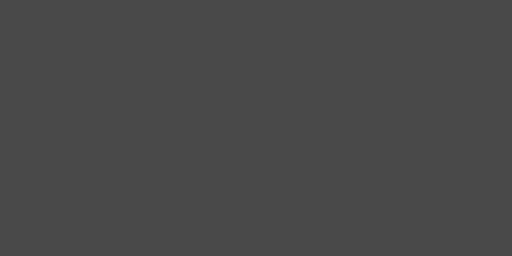
t = 0.00 s
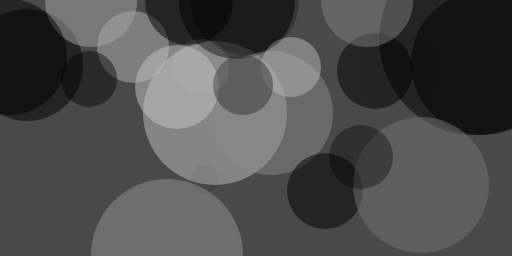
t = 2.99 s
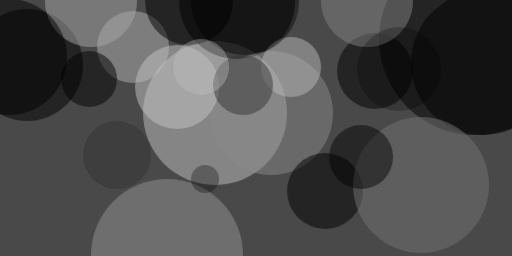
t = 3.12 s
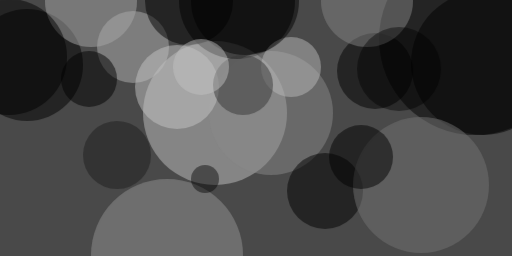
t = 3.24 s
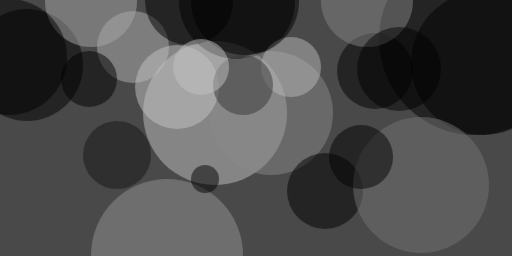
t = 3.37 s
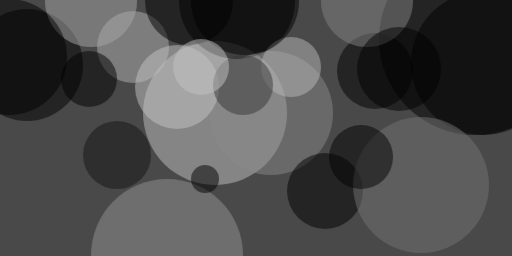
t = 3.49 s

The animated SVG that drew these frames (rendered in a browser with its animation timeline set to each time). Animation: 1 CSS @keyframes rule; one cycle of 3.49 s.

<svg xmlns="http://www.w3.org/2000/svg" viewBox="0 0 400 200"><style>@keyframes a{ from {opacity: 0} to {opacity: 1} } g > * { opacity: 0; animation: a .5s forwards; }</style><path fill="#494949" d="M0 0h400v200H0z"/><g transform="translate(.8 .8) scale(1.5625)" fill-opacity=".5"><ellipse fill="#c2c2c2" cx="107" cy="56" rx="36" ry="36" style="animation-delay: 0.000s;"/><ellipse cx="237" cy="19" rx="48" ry="48" style="animation-delay: 0.188s;"/><ellipse cx="13" cy="32" rx="28" ry="28" style="animation-delay: 0.376s;"/><ellipse cx="118" rx="29" ry="29" style="animation-delay: 0.562s;"/><ellipse fill="#898989" cx="135" cy="56" rx="31" ry="31" style="animation-delay: 0.746s;"/><ellipse fill="#949494" cx="83" cy="127" rx="38" ry="38" style="animation-delay: 0.927s;"/><ellipse fill="#b1b1b1" cx="66" cy="23" rx="18" ry="18" style="animation-delay: 1.104s;"/><ellipse cx="187" cy="35" rx="19" ry="19" style="animation-delay: 1.277s;"/><ellipse cx="241" cy="31" rx="36" ry="36" style="animation-delay: 1.445s;"/><ellipse cx="162" cy="95" rx="19" ry="19" style="animation-delay: 1.607s;"/><ellipse fill="#a8a8a8" cx="45" rx="23" ry="23" style="animation-delay: 1.763s;"/><ellipse fill="#c6c6c6" cx="88" cy="43" rx="21" ry="21" style="animation-delay: 1.912s;"/><ellipse fill="#747474" cx="210" cy="92" rx="34" ry="34" style="animation-delay: 2.054s;"/><ellipse cx="94" rx="22" ry="22" style="animation-delay: 2.187s;"/><ellipse cx="4" cy="28" rx="29" ry="29" style="animation-delay: 2.312s;"/><ellipse fill="#bababa" cx="145" cy="33" rx="15" ry="15" style="animation-delay: 2.427s;"/><ellipse fill="#363636" cx="121" cy="42" rx="15" ry="15" style="animation-delay: 2.533s;"/><ellipse fill="#848484" cx="183" rx="23" ry="23" style="animation-delay: 2.629s;"/><ellipse cx="44" cy="39" rx="14" ry="14" style="animation-delay: 2.714s;"/><ellipse fill="#030303" cx="180" cy="78" rx="16" ry="16" style="animation-delay: 2.789s;"/><ellipse cx="122" rx="27" ry="27" style="animation-delay: 2.853s;"/><ellipse fill="#c3c3c3" cx="100" cy="33" rx="14" ry="14" style="animation-delay: 2.906s;"/><ellipse cx="102" cy="89" rx="7" ry="7" style="animation-delay: 2.947s;"/><ellipse cx="199" cy="34" rx="21" ry="21" style="animation-delay: 2.976s;"/><ellipse fill="#151515" cx="58" cy="77" rx="17" ry="17" style="animation-delay: 2.994s;"/></g></svg>
